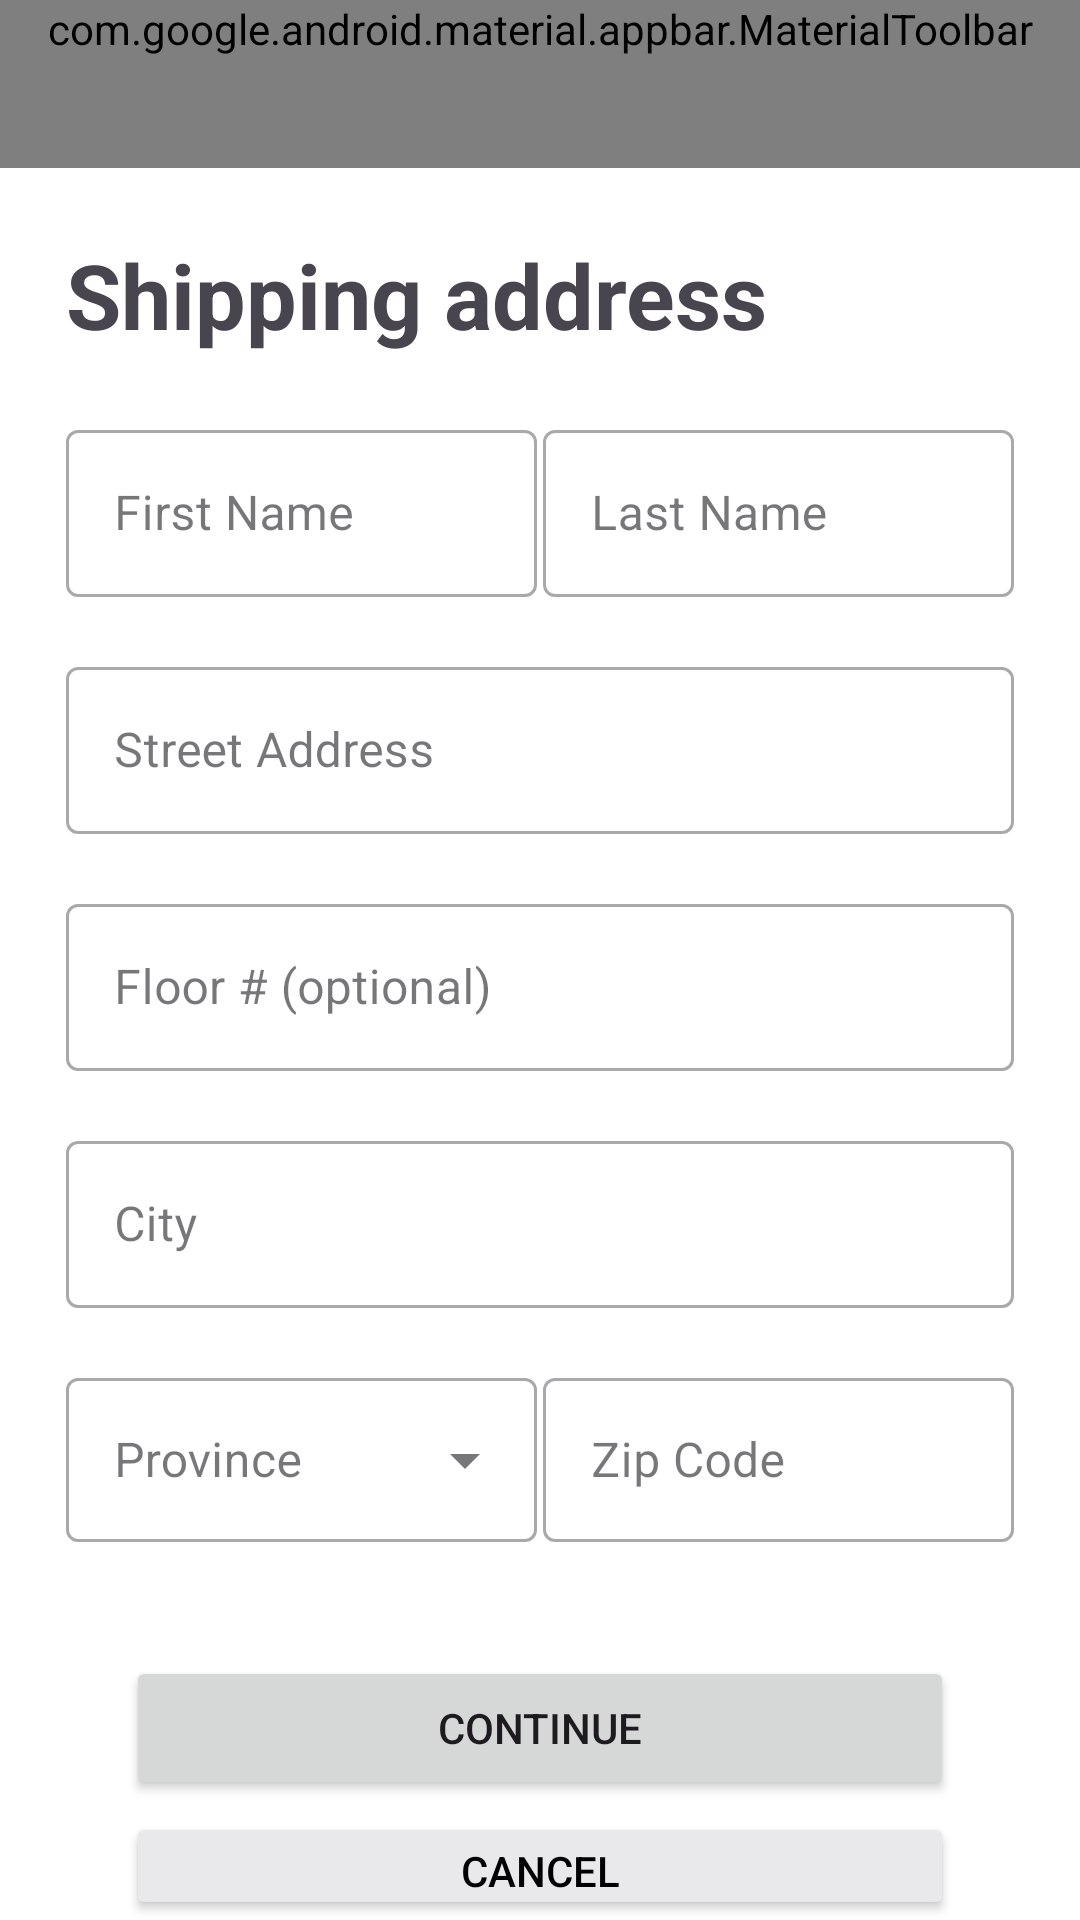

Android layout source for this screen:
<!-- AndroidManifest.xml: application theme Theme.ShopNGo -->
<!-- res/layout/checkout_form.xml -->
<?xml version="1.0" encoding="utf-8"?>
<androidx.constraintlayout.widget.ConstraintLayout xmlns:android="http://schemas.android.com/apk/res/android"
    xmlns:app="http://schemas.android.com/apk/res-auto"
    xmlns:tools="http://schemas.android.com/tools"
    android:layout_width="match_parent"
    android:layout_height="match_parent"
    android:background="@color/secondaryColor"
    >

    <LinearLayout
        android:layout_width="match_parent"
        android:layout_height="match_parent"
        android:orientation="vertical">

        <androidx.coordinatorlayout.widget.CoordinatorLayout
            android:layout_width="match_parent"
            android:layout_height="wrap_content">

            <com.google.android.material.appbar.AppBarLayout
                android:layout_width="match_parent"
                android:layout_height="wrap_content">

                <com.google.android.material.appbar.MaterialToolbar
                    android:id="@+id/topAppBar"
                    style="@style/Widget.MaterialComponents.Toolbar.Primary"
                    android:layout_width="match_parent"
                    android:layout_height="match_parent"
                    app:menu="@menu/top_app_bar"
                    >
                    <TextView
                        android:layout_width="wrap_content"
                        android:layout_height="wrap_content"
                        android:layout_gravity="center"
                        android:text="@string/app_name"
                        android:textSize="24dp"
                        android:textStyle="bold|italic"
                        android:textColor="@color/white"
                        />
                </com.google.android.material.appbar.MaterialToolbar>

            </com.google.android.material.appbar.AppBarLayout>

            

        </androidx.coordinatorlayout.widget.CoordinatorLayout>

        <LinearLayout
            android:id="@+id/linearLayout"
            android:layout_width="match_parent"
            android:layout_height="match_parent"
            android:layout_marginLeft="22dp"
            android:layout_marginTop="22dp"
            android:layout_marginRight="22dp"
            android:orientation="vertical">

            <TextView
                android:id="@+id/textView"
                android:layout_width="match_parent"
                android:layout_height="60dp"
                android:text="Shipping address"
                android:textSize="30sp"
                android:textStyle="bold" />

            <LinearLayout
                android:layout_width="match_parent"
                android:layout_height="wrap_content"
                android:layout_marginBottom="18dp"
                android:orientation="horizontal"
                android:weightSum="2">

                <LinearLayout
                    android:layout_width="0dp"
                    android:layout_height="wrap_content"
                    android:layout_marginRight="2dp"
                    android:layout_weight="1"
                    android:orientation="vertical"
                    android:weightSum="2">

                    <com.google.android.material.textfield.TextInputLayout
                        style="@style/Widget.MaterialComponents.TextInputLayout.OutlinedBox"
                        android:layout_width="match_parent"
                        android:layout_height="wrap_content">

                        <com.google.android.material.textfield.TextInputEditText
                            android:id="@+id/firstName"
                            android:layout_width="match_parent"
                            android:layout_height="wrap_content"
                            android:hint="First Name"
                            android:inputType="text"
                            android:maxLength="30" />

                    </com.google.android.material.textfield.TextInputLayout>
                </LinearLayout>

                <LinearLayout
                    android:layout_width="0dp"
                    android:layout_height="match_parent"
                    android:layout_weight="1"
                    android:orientation="vertical">

                    <com.google.android.material.textfield.TextInputLayout
                        style="@style/Widget.MaterialComponents.TextInputLayout.OutlinedBox"
                        android:layout_width="match_parent"
                        android:layout_height="wrap_content">

                        <com.google.android.material.textfield.TextInputEditText
                            android:id="@+id/lastName"
                            android:layout_width="match_parent"
                            android:layout_height="wrap_content"
                            android:hint="Last Name"
                            android:inputType="text"
                            android:maxLength="20" />

                    </com.google.android.material.textfield.TextInputLayout>
                </LinearLayout>
            </LinearLayout>

            <com.google.android.material.textfield.TextInputLayout
                style="@style/Widget.MaterialComponents.TextInputLayout.OutlinedBox"
                android:layout_width="match_parent"
                android:layout_height="wrap_content"
                android:layout_marginBottom="18dp">

                <com.google.android.material.textfield.TextInputEditText
                    android:id="@+id/streetAddress"
                    android:layout_width="match_parent"
                    android:layout_height="wrap_content"
                    android:hint="Street Address" />

            </com.google.android.material.textfield.TextInputLayout>

            <com.google.android.material.textfield.TextInputLayout
                style="@style/Widget.MaterialComponents.TextInputLayout.OutlinedBox"
                android:layout_width="match_parent"
                android:layout_height="wrap_content"
                android:layout_marginBottom="18dp">

                <com.google.android.material.textfield.TextInputEditText
                    android:id="@+id/floorNumber"
                    android:layout_width="match_parent"
                    android:layout_height="wrap_content"
                    android:hint="Floor # (optional)"
                    android:inputType="number"
                    />

            </com.google.android.material.textfield.TextInputLayout>

            <com.google.android.material.textfield.TextInputLayout
                style="@style/Widget.MaterialComponents.TextInputLayout.OutlinedBox"
                android:layout_width="match_parent"
                android:layout_height="wrap_content"
                android:layout_marginBottom="18dp">

                <com.google.android.material.textfield.TextInputEditText
                    android:id="@+id/city"
                    android:layout_width="match_parent"
                    android:layout_height="wrap_content"
                    android:hint="City" />

            </com.google.android.material.textfield.TextInputLayout>

            <LinearLayout
                android:layout_width="match_parent"
                android:layout_height="60dp"
                android:layout_marginBottom="18dp"
                android:orientation="horizontal"
                android:weightSum="2">

                <LinearLayout
                    android:layout_width="0dp"
                    android:layout_height="wrap_content"
                    android:layout_marginRight="2dp"
                    android:layout_weight="1"
                    android:orientation="vertical"
                    android:weightSum="2">

                    <com.google.android.material.textfield.TextInputLayout
                        android:id="@+id/province"
                        style="@style/Widget.MaterialComponents.TextInputLayout.OutlinedBox.ExposedDropdownMenu"
                        android:layout_width="match_parent"
                        android:layout_height="wrap_content"
                        android:hint="Province"
                        android:background="@color/white"
                        >
                        <com.google.android.material.textfield.MaterialAutoCompleteTextView
                            android:id="@+id/proviceTextView"
                            android:dropDownHeight="350dp"
                            android:inputType="none"
                            android:layout_height="match_parent"
                            android:layout_width="match_parent"
                            />
                    </com.google.android.material.textfield.TextInputLayout>
                </LinearLayout>

                <LinearLayout
                    android:layout_width="0dp"
                    android:layout_height="match_parent"
                    android:layout_weight="1"
                    android:orientation="vertical">

                    <com.google.android.material.textfield.TextInputLayout
                        style="@style/Widget.MaterialComponents.TextInputLayout.OutlinedBox"
                        android:layout_width="match_parent"
                        android:layout_height="wrap_content">

                        <com.google.android.material.textfield.TextInputEditText
                            android:id="@+id/zipcode"
                            android:layout_width="match_parent"
                            android:layout_height="wrap_content"
                            android:hint="Zip Code"
                            android:inputType="text"
                            android:maxLength="7" />

                    </com.google.android.material.textfield.TextInputLayout>
                </LinearLayout>

            </LinearLayout>

            <Button
                android:id="@+id/continueButton"
                android:layout_width="match_parent"
                android:layout_height="wrap_content"
                android:layout_marginLeft="20dp"
                android:layout_marginTop="20dp"
                android:layout_marginRight="20dp"
                android:text="Continue" />

            <Button
                android:id="@+id/cancelButton"
                android:layout_width="match_parent"
                android:layout_height="wrap_content"
                android:layout_marginLeft="20dp"
                android:layout_marginTop="4dp"
                android:layout_marginRight="20dp"
                android:backgroundTint="#E9E9EB"
                android:text="Cancel"
                android:textColor="@color/black" />


        </LinearLayout>
    </LinearLayout>

</androidx.constraintlayout.widget.ConstraintLayout>
<!-- resources referenced by this layout -->
<resources>
  <color name="black">#FF000000</color>
  <color name="secondaryColor">#FFFFFFFF</color>
  <color name="white">#FFFFFFFF</color>
  <string name="app_name">ShopNGo</string>
  <style name="Theme.ShopNGo" parent="Base.Theme.ShopNGo" />
  <style name="Base.Theme.ShopNGo" parent="Theme.Material3.DayNight.NoActionBar">
          
          
          <item name="colorPrimary">@color/primaryColor</item>
          <item name="colorSecondary">@color/secondaryColor</item>
      </style>
  <color name="primaryColor">#FF000000</color>
</resources>
